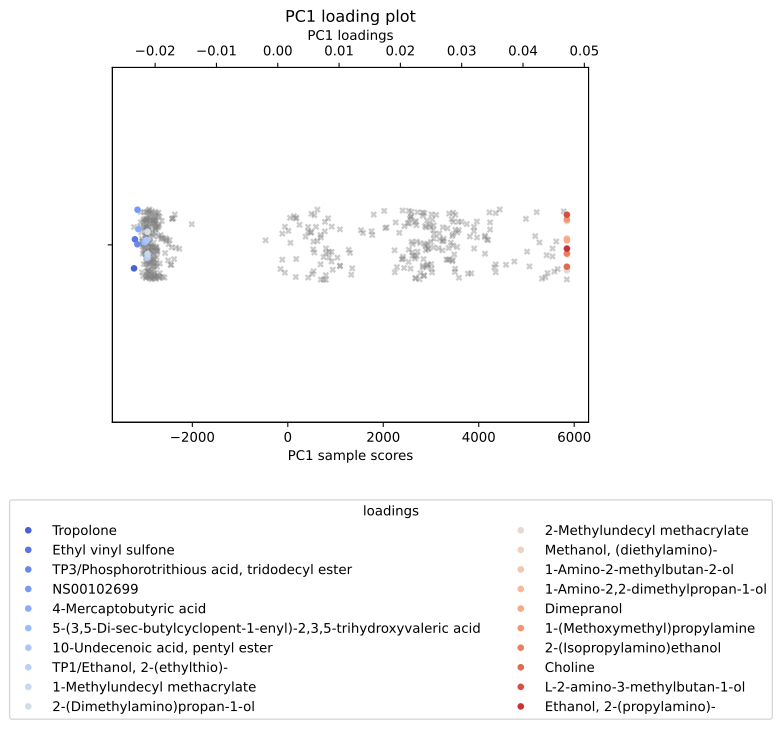

Values plotted in this chart, from the file beside it:
, scores, mols, sus
0, -0.02344, Tropolone, NS00032738
1, -0.02329, Ethyl vinyl sulfone, NS00026184
2, -0.02289, TP3/Phosphorotrithious acid, tridodecyl …, NS00102699
3, -0.02287, NS00102699, NS00103450
4, -0.02274, 4-Mercaptobutyric acid, NS00103666
5, -0.02168, 5-(3,5-Di-sec-butylcyclopent-1-enyl)-2,3…, NS00024137
6, -0.02139, 10-Undecenoic acid, pentyl ester, NS00042461
7, -0.02124, TP1/Ethanol, 2-(ethylthio)-, NS00066700
8, -0.02124, 1-Methylundecyl methacrylate, NS00026057
9, -0.02124, 2-(Dimethylamino)propan-1-ol, NS00066538
10, 0.04716, 2-Methylundecyl methacrylate, NS00051748
11, 0.04716, Methanol, (diethylamino)-, NS00025185
12, 0.04716, 1-Amino-2-methylbutan-2-ol, NS00056967
13, 0.04716, 1-Amino-2,2-dimethylpropan-1-ol, NS00087463
14, 0.04716, Dimepranol, NS00056605
15, 0.04716, 1-(Methoxymethyl)propylamine, NS00008981
16, 0.04716, 2-(Isopropylamino)ethanol, NS00021506
17, 0.04716, Choline, NS00099790
18, 0.04716, L-2-amino-3-methylbutan-1-ol, NS00025345
19, 0.04716, Ethanol, 2-(propylamino)-, NS00046367
